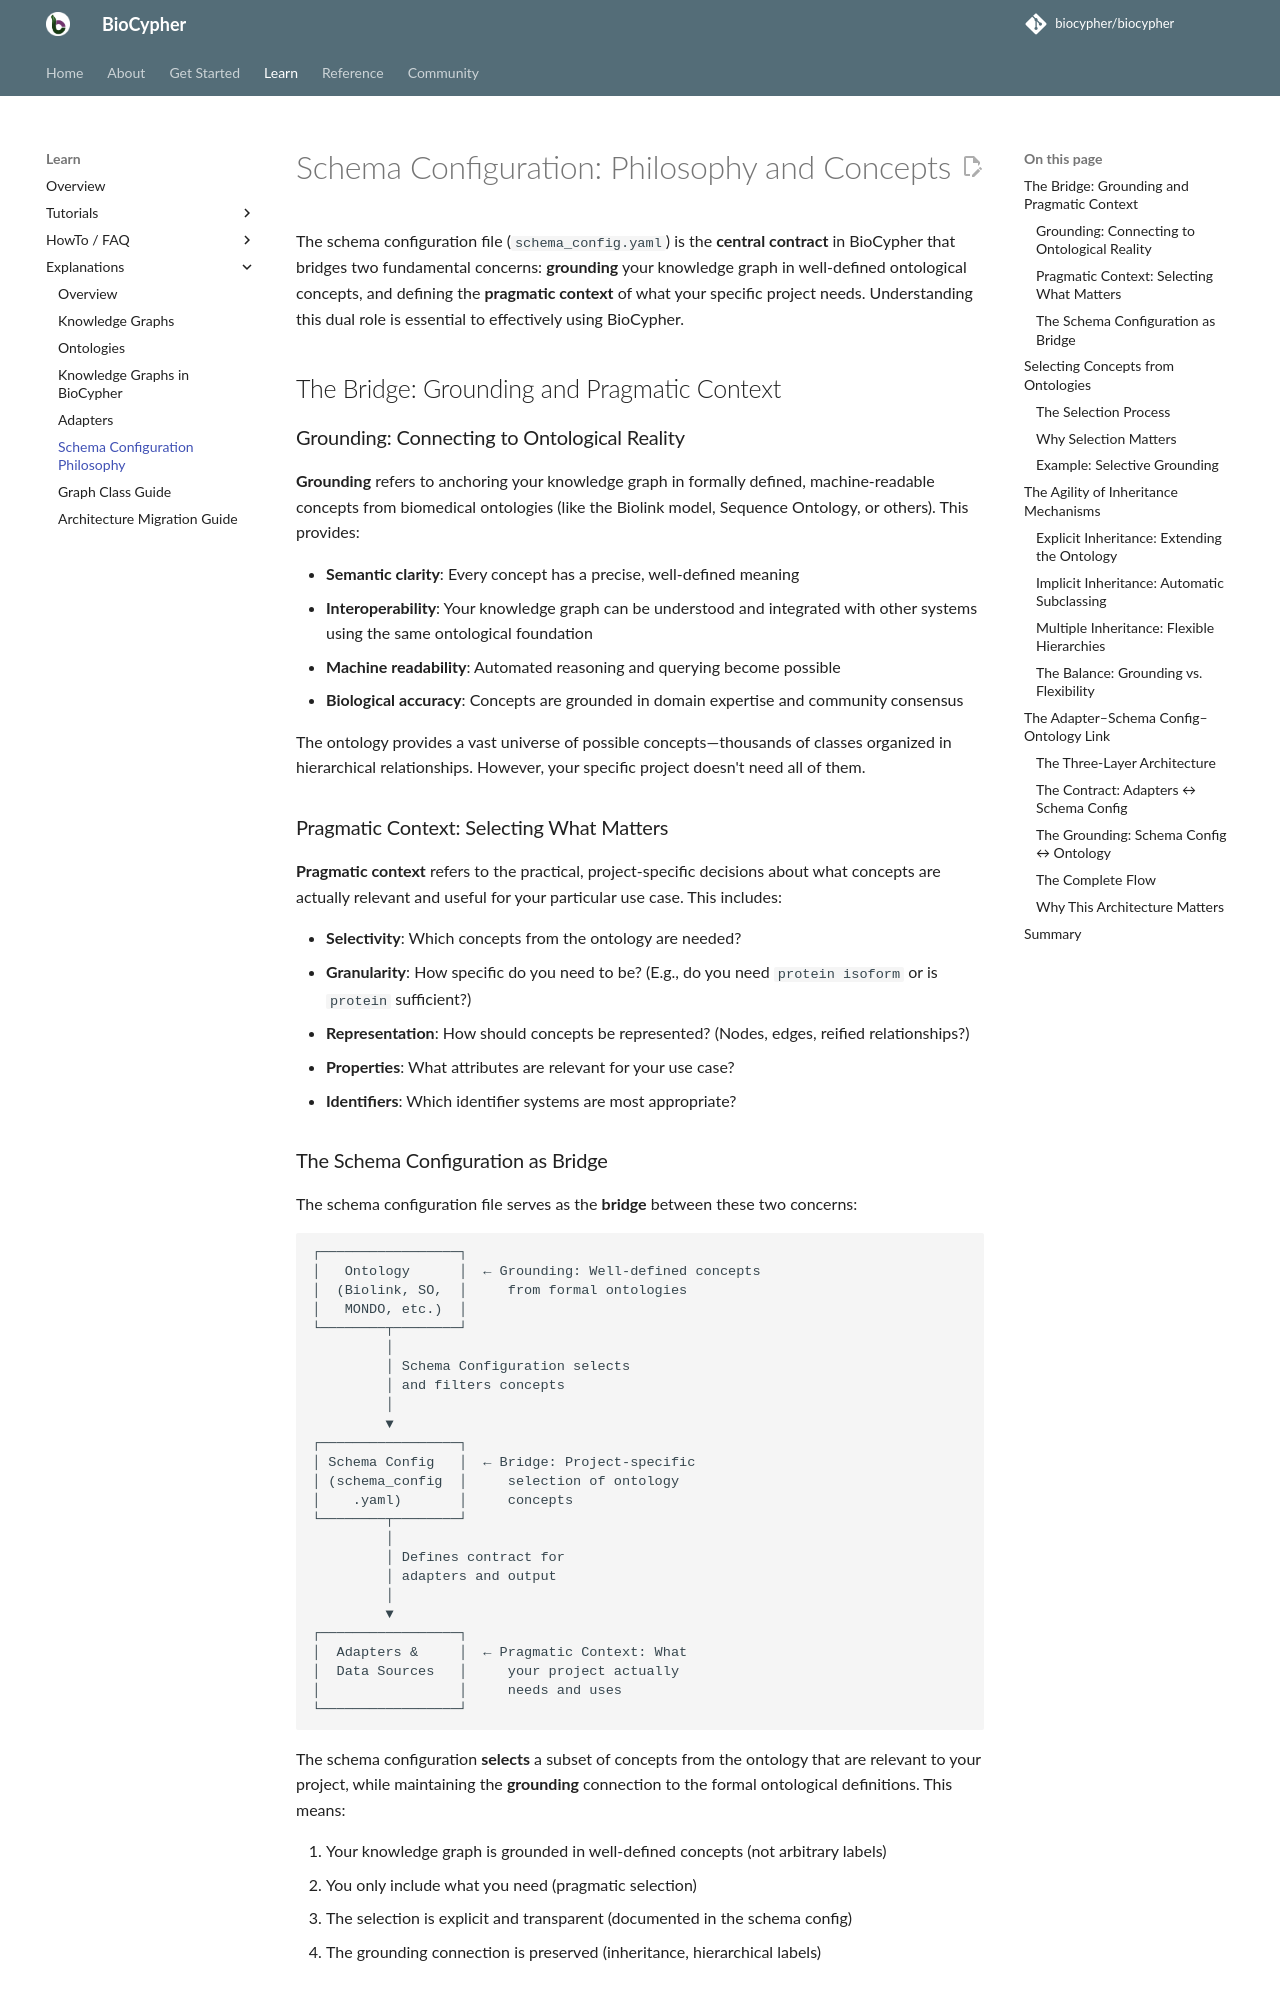

repository: biocypher/biocypher · page: 0.17.0/learn/explanation/schema-config-philosophy/index.html · generator: mkdocs

# Schema Configuration: Philosophy and Concepts

<!-- TODO refactor -->

The schema configuration file (`schema_config.yaml`) is the **central contract** in BioCypher that bridges two fundamental concerns: **grounding** your knowledge graph in well-defined ontological concepts, and defining the **pragmatic context** of what your specific project needs. Understanding this dual role is essential to effectively using BioCypher.

## The Bridge: Grounding and Pragmatic Context

### Grounding: Connecting to Ontological Reality

**Grounding** refers to anchoring your knowledge graph in formally defined, machine-readable concepts from biomedical ontologies (like the Biolink model, Sequence Ontology, or others). This provides:

- **Semantic clarity**: Every concept has a precise, well-defined meaning
- **Interoperability**: Your knowledge graph can be understood and integrated with other systems using the same ontological foundation
- **Machine readability**: Automated reasoning and querying become possible
- **Biological accuracy**: Concepts are grounded in domain expertise and community consensus

The ontology provides a vast universe of possible concepts—thousands of classes organized in hierarchical relationships. However, your specific project doesn't need all of them.

### Pragmatic Context: Selecting What Matters

**Pragmatic context** refers to the practical, project-specific decisions about what concepts are actually relevant and useful for your particular use case. This includes:

- **Selectivity**: Which concepts from the ontology are needed?
- **Granularity**: How specific do you need to be? (E.g., do you need `protein isoform` or is `protein` sufficient?)
- **Representation**: How should concepts be represented? (Nodes, edges, reified relationships?)
- **Properties**: What attributes are relevant for your use case?
- **Identifiers**: Which identifier systems are most appropriate?

### The Schema Configuration as Bridge

The schema configuration file serves as the **bridge** between these two concerns:

```
┌─────────────────┐
│   Ontology      │  ← Grounding: Well-defined concepts
│  (Biolink, SO,  │     from formal ontologies
│   MONDO, etc.)  │
└────────┬────────┘
         │
         │ Schema Configuration selects
         │ and filters concepts
         │
         ▼
┌─────────────────┐
│ Schema Config   │  ← Bridge: Project-specific
│ (schema_config  │     selection of ontology
│    .yaml)       │     concepts
└────────┬────────┘
         │
         │ Defines contract for
         │ adapters and output
         │
         ▼
┌─────────────────┐
│  Adapters &     │  ← Pragmatic Context: What
│  Data Sources   │     your project actually
│                 │     needs and uses
└─────────────────┘
```

The schema configuration **selects** a subset of concepts from the ontology that are relevant to your project, while maintaining the **grounding** connection to the formal ontological definitions. This means:

1. Your knowledge graph is grounded in well-defined concepts (not arbitrary labels)
2. You only include what you need (pragmatic selection)
3. The selection is explicit and transparent (documented in the schema config)
4. The grounding connection is preserved (inheritance, hierarchical labels)
